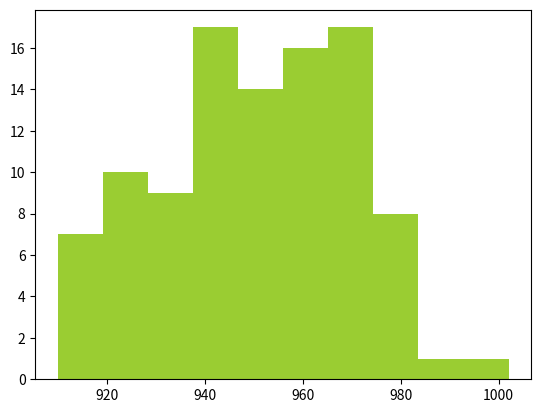

The script that saved this image:
import numpy as np
import matplotlib.pyplot as plt
import scipy.stats as sta

X=sta.norm(loc=950,scale=20)
plt.hist(X.rvs(size=100),color='yellowgreen')
plt.show()